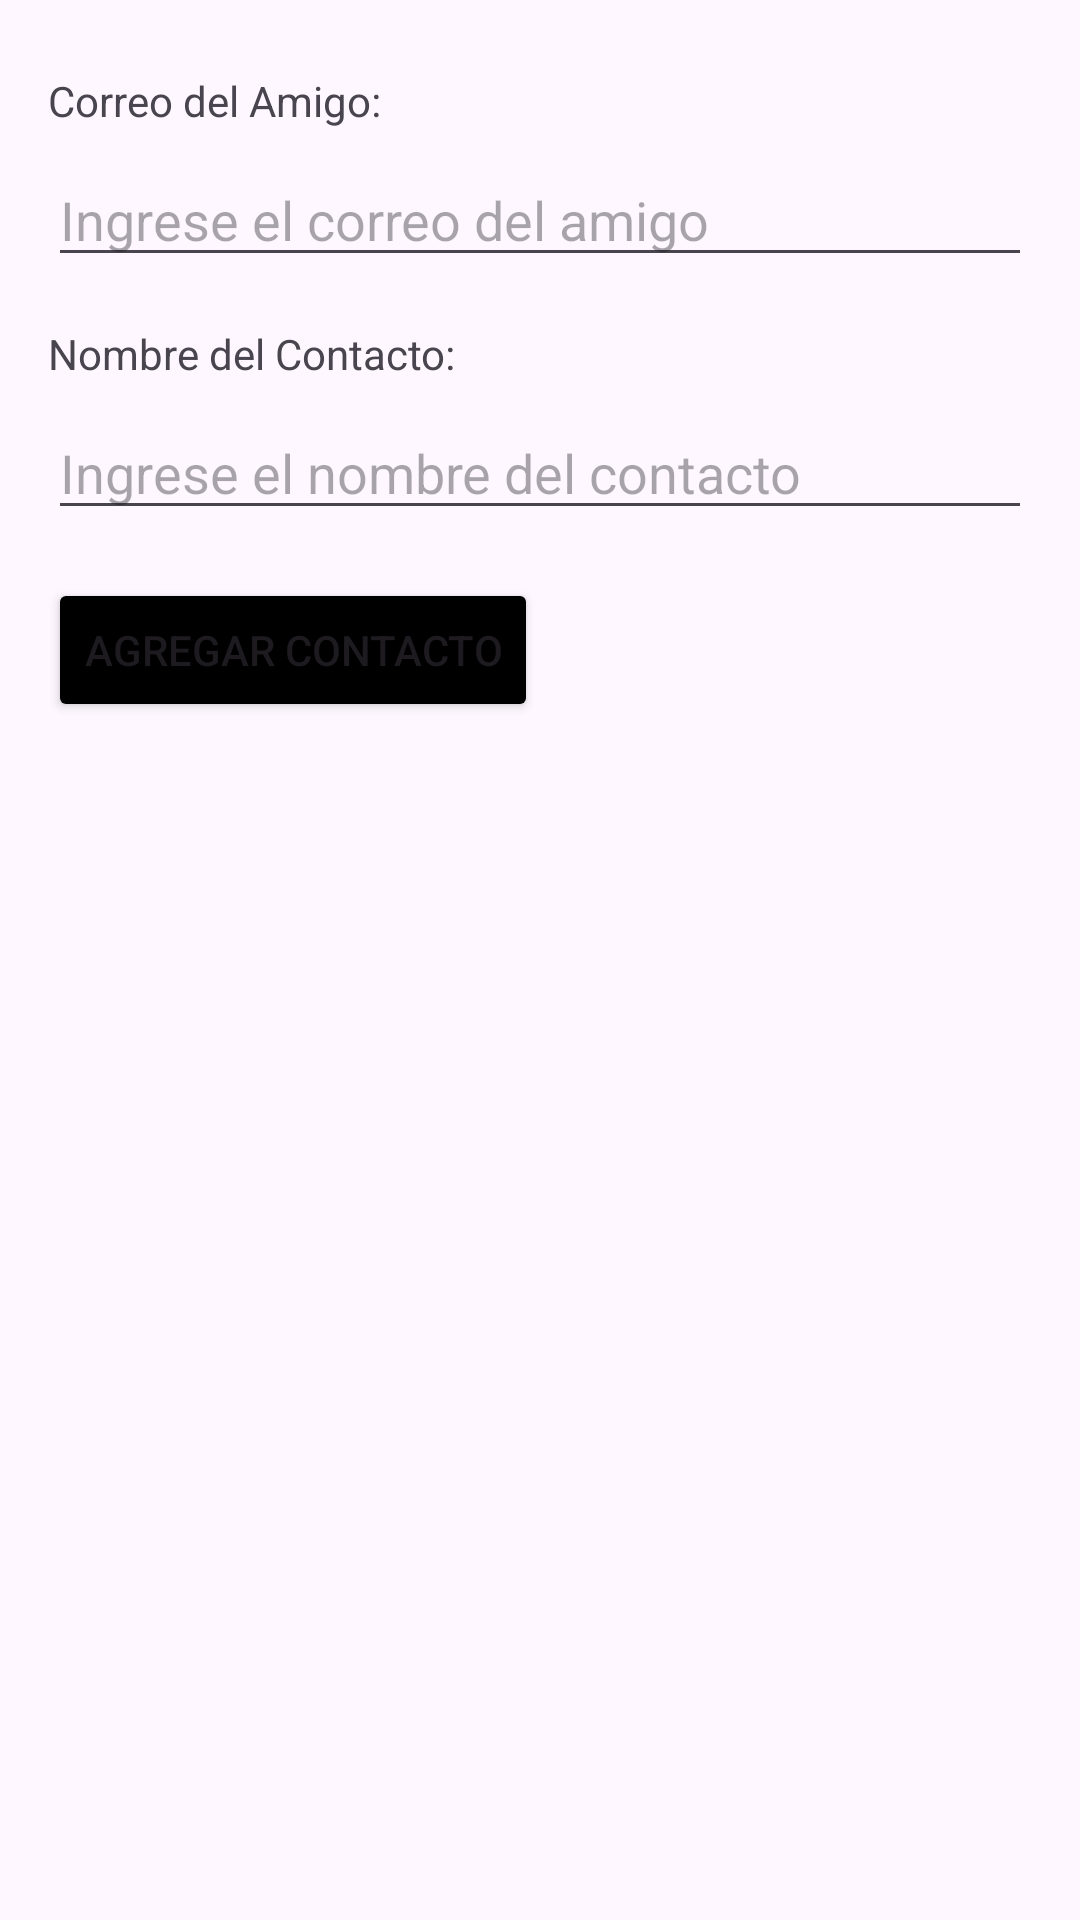

Reconstruct the res/layout file that produces this screen, plus the resources it refers to.
<!-- AndroidManifest.xml: application theme Theme.ContactMovilTwo -->
<!-- res/layout/activity_add_contact.xml -->
<?xml version="1.0" encoding="utf-8"?>
<RelativeLayout xmlns:android="http://schemas.android.com/apk/res/android"
    xmlns:tools="http://schemas.android.com/tools"
    android:layout_width="match_parent"
    android:layout_height="match_parent"
    android:paddingLeft="16dp"
    android:paddingTop="16dp"
    android:paddingRight="16dp"
    android:paddingBottom="16dp"
    tools:context=".View.AddContactActivity">

    <TextView
        android:id="@+id/textViewFriendEmail"
        android:layout_width="wrap_content"
        android:layout_height="wrap_content"
        android:text="Correo del Amigo:"
        android:layout_marginTop="8dp"/>

    <EditText
        android:id="@+id/editTextFriendEmail"
        android:layout_width="match_parent"
        android:layout_height="wrap_content"
        android:layout_below="@id/textViewFriendEmail"
        android:layout_marginTop="8dp"
        android:inputType="textEmailAddress"
        android:hint="Ingrese el correo del amigo"/>

    <TextView
        android:id="@+id/textViewContactName"
        android:layout_width="wrap_content"
        android:layout_height="wrap_content"
        android:text="Nombre del Contacto:"
        android:layout_below="@id/editTextFriendEmail"
        android:layout_marginTop="16dp"/>

    <EditText
        android:id="@+id/editTextContactName"
        android:layout_width="match_parent"
        android:layout_height="wrap_content"
        android:layout_below="@id/textViewContactName"
        android:layout_marginTop="8dp"
        android:inputType="textPersonName"
        android:hint="Ingrese el nombre del contacto"/>

    <Button
        android:id="@+id/buttonAddContact"
        android:layout_width="wrap_content"
        android:layout_height="wrap_content"
        android:layout_below="@id/editTextContactName"
        android:layout_marginTop="16dp"
        android:backgroundTint="@color/black"
        android:text="Agregar Contacto"
        android:onClick="agregarContacto"/>
</RelativeLayout>
<!-- resources referenced by this layout -->
<resources>
  <style name="Theme.ContactMovilTwo" parent="Base.Theme.ContactMovilTwo" />
  <style name="Base.Theme.ContactMovilTwo" parent="Theme.Material3.DayNight.NoActionBar">
          
          
      </style>
  <!-- not gathered from this repository: default colours our renderer supplied (Android Studio template values) -->
  <color name="black">#FF000000</color>
</resources>
